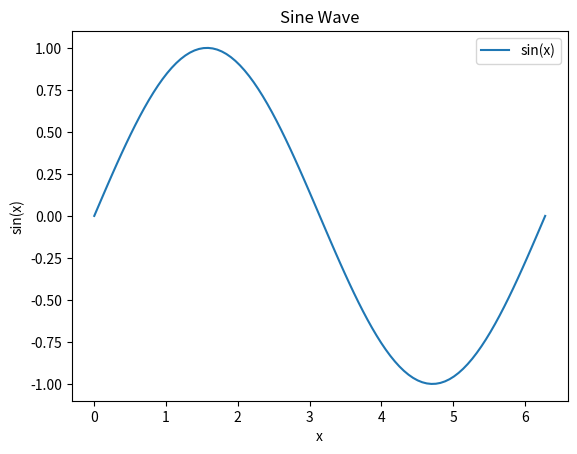

Here is the Python script that generated this plot:
import numpy as np
import matplotlib.pyplot as plt
import pandas as pd
import time

# Start timing
start_time = time.time()

msg="Helloworld, I am Dinosaur55"
print(msg)

# Generate a random number between 1 and 8
random_num = np.random.randint(1,9)
print(f"a random number between 1 and 8 reads: {random_num}")

# Generate a vector [1,2,3,4,5]
v = np.array([1,2,3,4,5])
u = np.linspace(1,5,5)
w = range(5)
x = list(range(1,5,2))
y = list([1,2,3,4,5])
print(f"v={v}")
print(f"v[0]={v[0]}")
print(f"v[1:3]={v[1:3]}")
print(f"v[:2]={v[:2]}")
print(f"v[1:]={v[1:]}")

print(f"u={u}")
print(f"w={w}")
print(f"x={x}")
print(f"y={y}")
print(f"x[1]={x[1]}")


# Generate a matrix [[1,2,3],[4,5,6],[7,8,9]]
m = np.array([[1,2,3],[4,5,6],[7,8,9]])
print(f"m={m}")
# Output m(1,2) = 2
print(f"m[0,1]={m[0,1]}")
print(f"m[1][2]={m[1][2]}")

# Draw a sine wave
x = np.linspace(0, 2*np.pi, 100)
y = np.sin(x)
plt.plot(x,y, label='sin(x)')
plt.title('Sine Wave')
plt.xlabel('x')
plt.ylabel('sin(x)')
plt.legend()

# End timing and print total time
end_time = time.time()
total_time = end_time - start_time
print(f"\nTotal execution time: {total_time:.4f} seconds")
